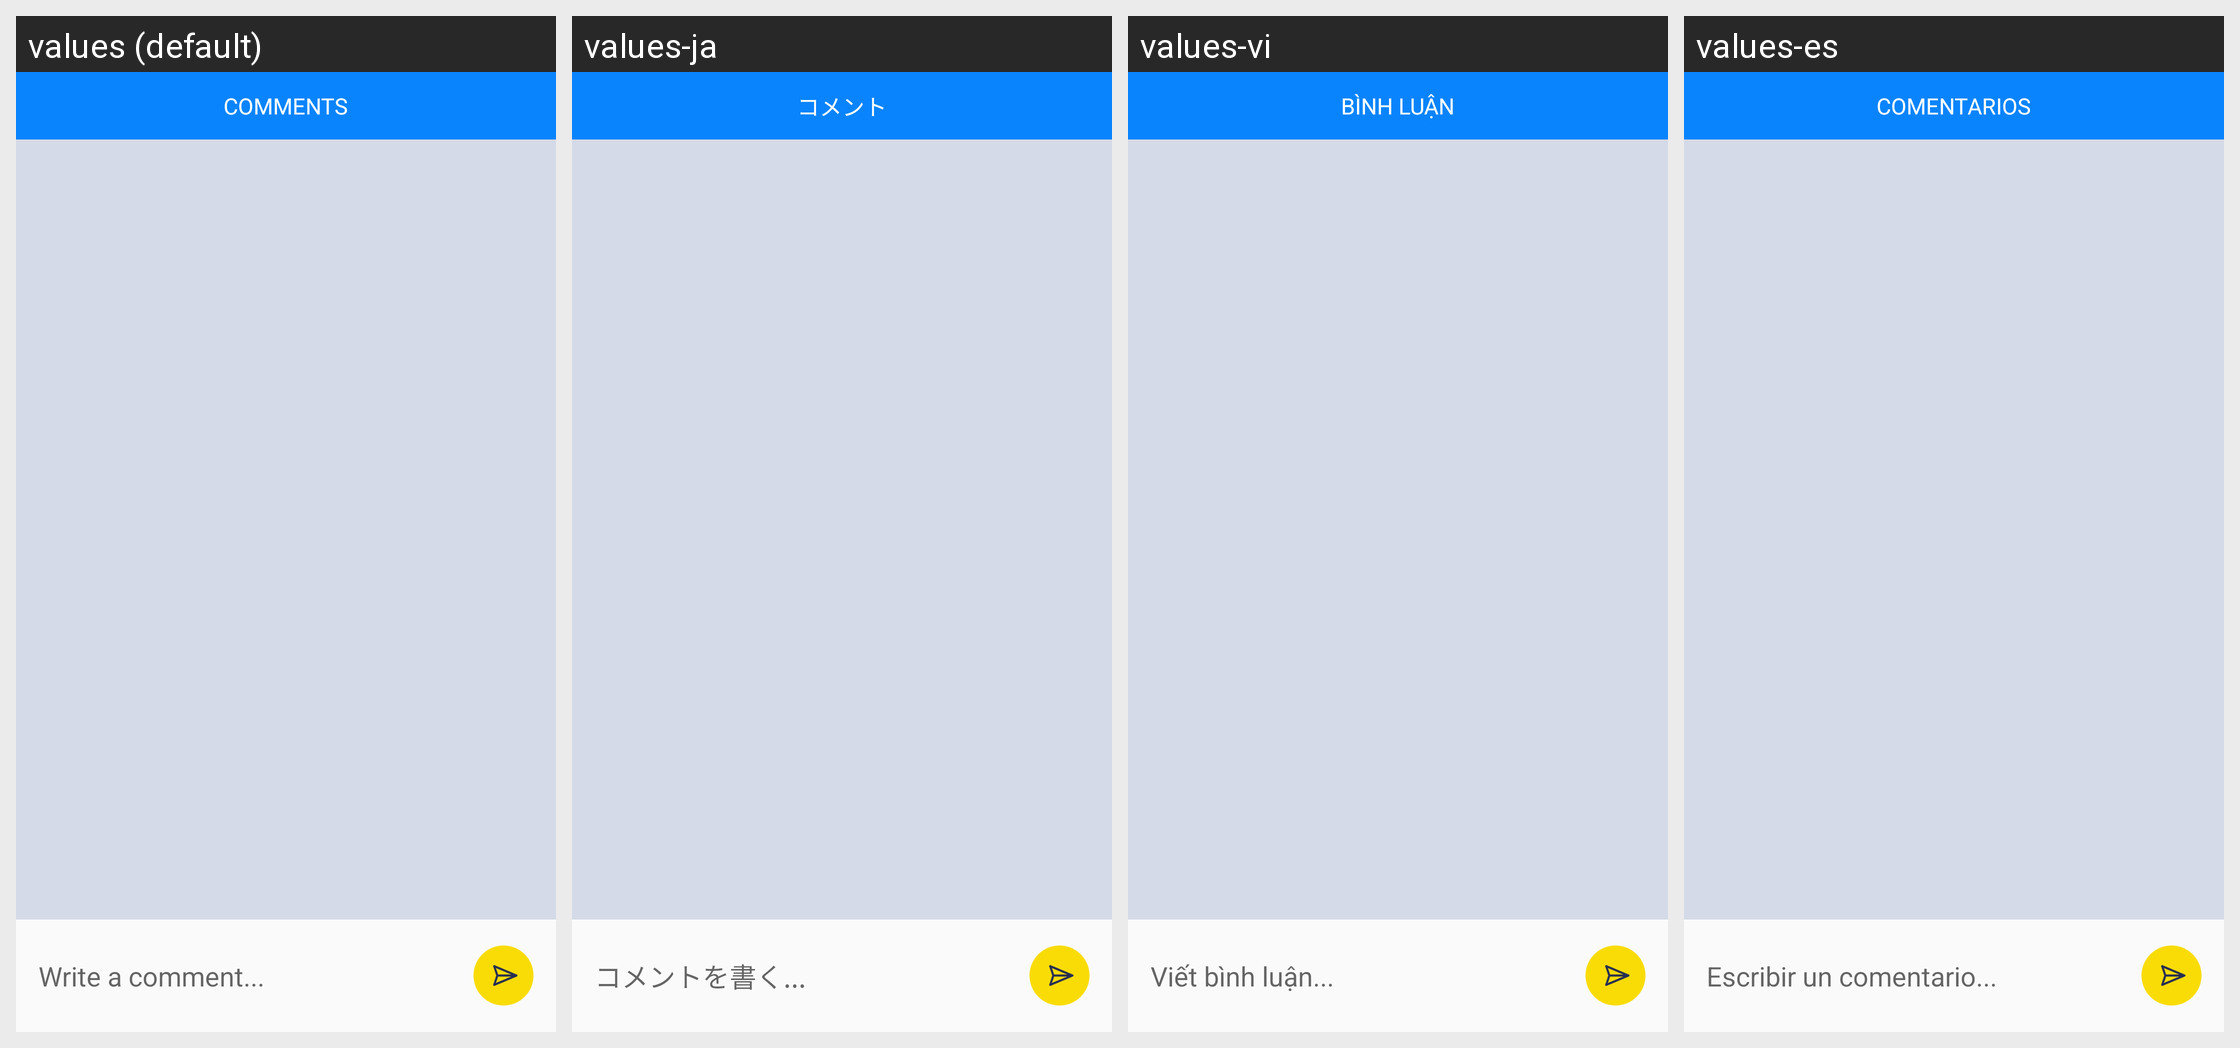

The same Android screen rendered under several of its app's locales, left to right. List the strings drawn on it with the default value and each locale's translation.
Android screen res/layout/activity_comments.xml rendered under 4 locales, left to right: values (default), values-ja, values-vi, values-es. Device: Nexus 5 (rendered at 1080×1920; each locale shown at half size, 540×960, under a caption strip naming it); theme AppTheme.
Strings drawn on this screen, with the default value and each locale's value (text and hints the layout hard-codes, and strings that could not be matched under every locale, appear in the picture but are not listed):

comments
  values: COMMENTS
  values-ja: コメント
  values-vi: BÌNH LUẬN
  values-es: COMENTARIOS

write_a_comment
  values: Write a comment...
  values-ja: コメントを書く...
  values-vi: Viết bình luận...
  values-es: Escribir un comentario...
